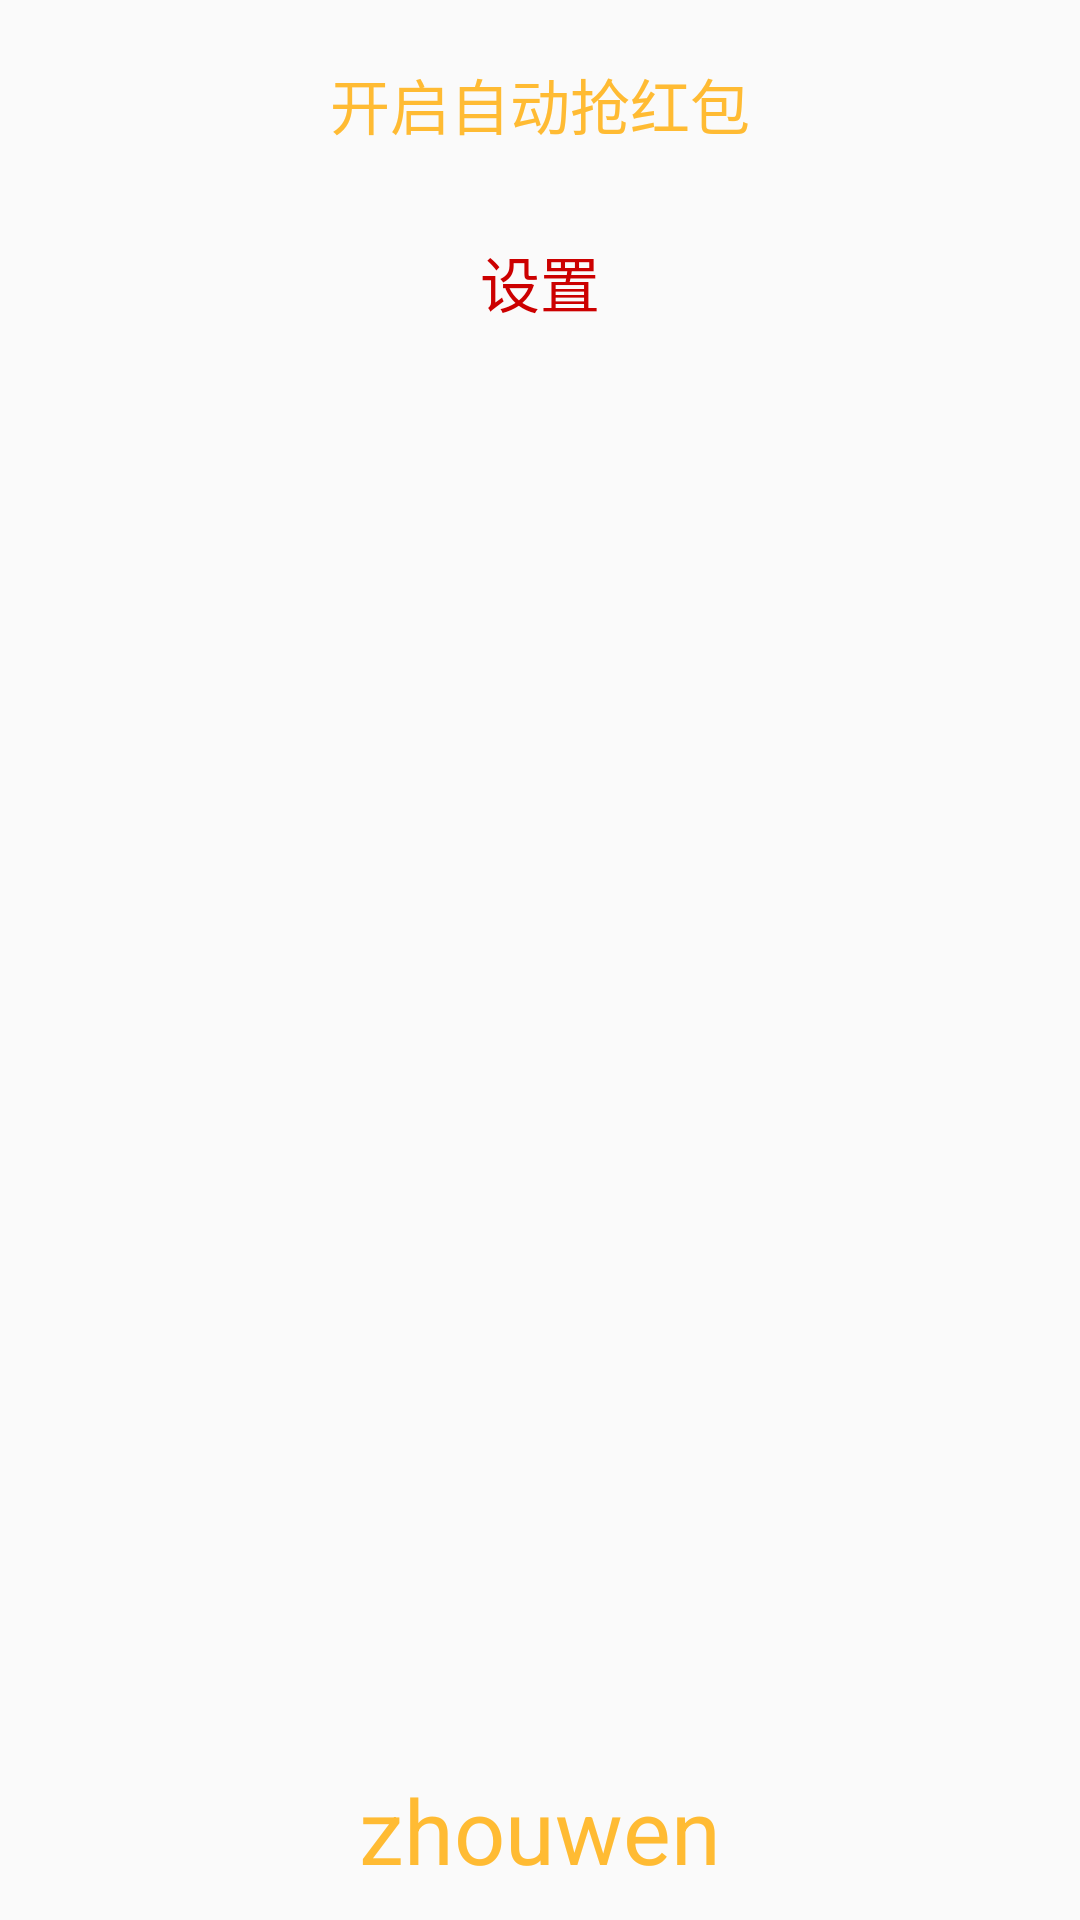

Produce the Android XML layout that renders to this screen, including the resource entries it uses.
<!-- AndroidManifest.xml: application theme AppTheme -->
<!-- res/layout/activity_main.xml -->
<?xml version="1.0" encoding="utf-8"?>
<android.support.v4.widget.DrawerLayout
    xmlns:android="http://schemas.android.com/apk/res/android"
    xmlns:app="http://schemas.android.com/apk/res-auto"
    android:id="@+id/id_drawer_layout"
    xmlns:tools="http://schemas.android.com/tools"
    android:layout_width="match_parent"
    android:layout_height="match_parent"
    >
<RelativeLayout xmlns:android="http://schemas.android.com/apk/res/android"
    android:layout_width="match_parent"
    android:layout_height="match_parent">

    <TextView
        android:id="@+id/tv_setting_tips"
        android:layout_width="match_parent"
        android:layout_height="wrap_content"
        android:text="开启自动抢红包"
        android:gravity="center"
        android:textColor="@android:color/holo_orange_light"
        android:layout_marginTop="20dp"
        android:textSize="20dp"/>

    <Button
        android:id="@+id/btn_access"
        android:layout_width="wrap_content"
        android:layout_height="wrap_content"
        android:layout_centerHorizontal="true"
        android:layout_marginTop="20dp"
        android:textSize="20dp"
        android:padding="10dp"
        android:background="@drawable/setting_shape"
        android:layout_below="@id/tv_setting_tips"
        android:textColor="@android:color/holo_red_dark"
        android:text="设置"/>

    <TextView
        android:id="@+id/tv_tips"
        android:layout_width="match_parent"
        android:layout_height="wrap_content"
        android:text="zhouwen"
        android:layout_alignParentBottom="true"
        android:layout_marginBottom="10dp"
        android:gravity="center"
        android:textColor="@android:color/holo_orange_light"
        android:textSize="30dp"/>

</RelativeLayout>

    <android.support.design.widget.NavigationView
        android:id="@+id/id_nv_menu"
        android:layout_width="match_parent"
        android:layout_height="match_parent"
        android:layout_gravity="start"
        android:fitsSystemWindows="true"
        app:headerLayout="@layout/navigation_view"
        app:menu="@menu/drawer_menu"
        />
</android.support.v4.widget.DrawerLayout>
<!-- res/layout/navigation_view.xml (included above) -->
<?xml version="1.0" encoding="utf-8"?>
<RelativeLayout xmlns:android="http://schemas.android.com/apk/res/android"
    android:layout_width="match_parent"
    android:layout_height="192dp"
    android:background="?attr/colorPrimaryDark"
    android:orientation="vertical"
    android:padding="16dp"
    android:fitsSystemWindows="true"
    android:theme="@style/ThemeOverlay.AppCompat.Dark">

    <TextView
        android:id="@+id/id_link"
        android:layout_width="wrap_content"
        android:layout_height="wrap_content"
        android:layout_alignParentBottom="true"
        android:layout_marginBottom="16dp"
        android:textSize="18dp"
        android:text="https://github.com/zhouwenhn"/>

    <TextView
        android:id="@+id/id_username"
        android:layout_width="wrap_content"
        android:layout_height="wrap_content"
        android:layout_above="@id/id_link"
        android:textColor="@android:color/holo_orange_light"
        android:textSize="30dp"
        android:text="zhouwen"/>

    <ImageView
        android:layout_width="72dp"
        android:layout_height="72dp"
        android:layout_above="@id/id_username"
        android:layout_marginBottom="16dp"
        android:src="@mipmap/logo"/>


</RelativeLayout>
<!-- resources referenced by this layout -->
<resources>
  <!-- mipmap logo: jpg bitmap (mipmap-xhdpi, 30377 bytes) -->
  <style name="AppTheme" parent="Theme.AppCompat.Light.DarkActionBar">
          
          <item name="colorPrimary">@color/colorPrimary</item>
          <item name="colorPrimaryDark">@color/colorPrimaryDark</item>
          <item name="android:windowIsTranslucent">true</item>
          <item name="colorAccent">@color/colorAccent</item>
      </style>
  <!-- not gathered from this repository: default colours our renderer supplied (Android Studio template values) -->
  <color name="colorPrimary">#FF6200EE</color>
  <color name="colorPrimaryDark">#FF3700B3</color>
  <color name="colorAccent">#FF03DAC5</color>
</resources>
